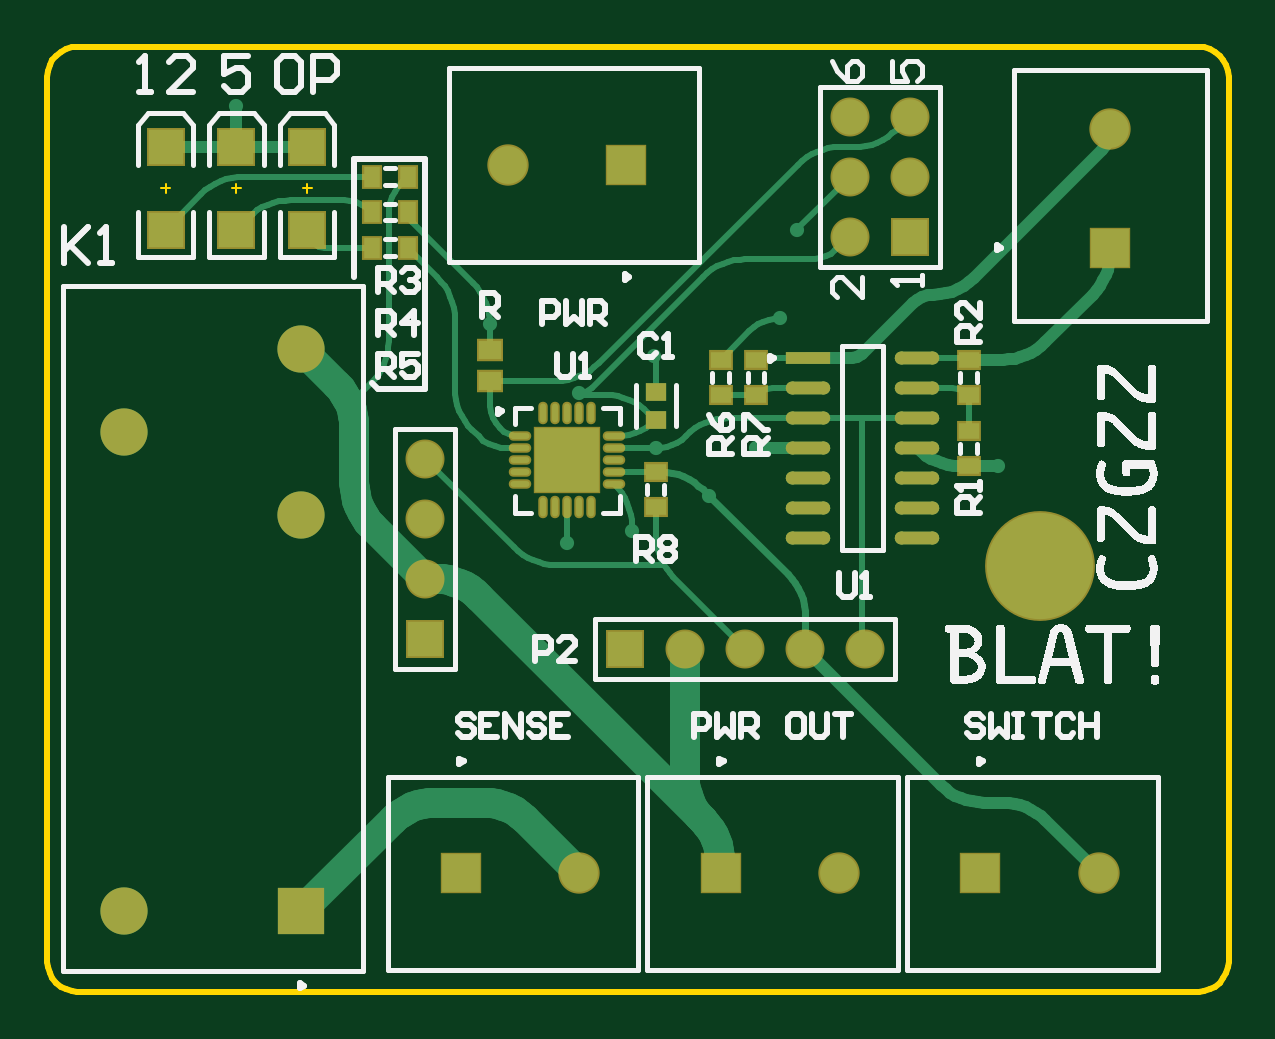
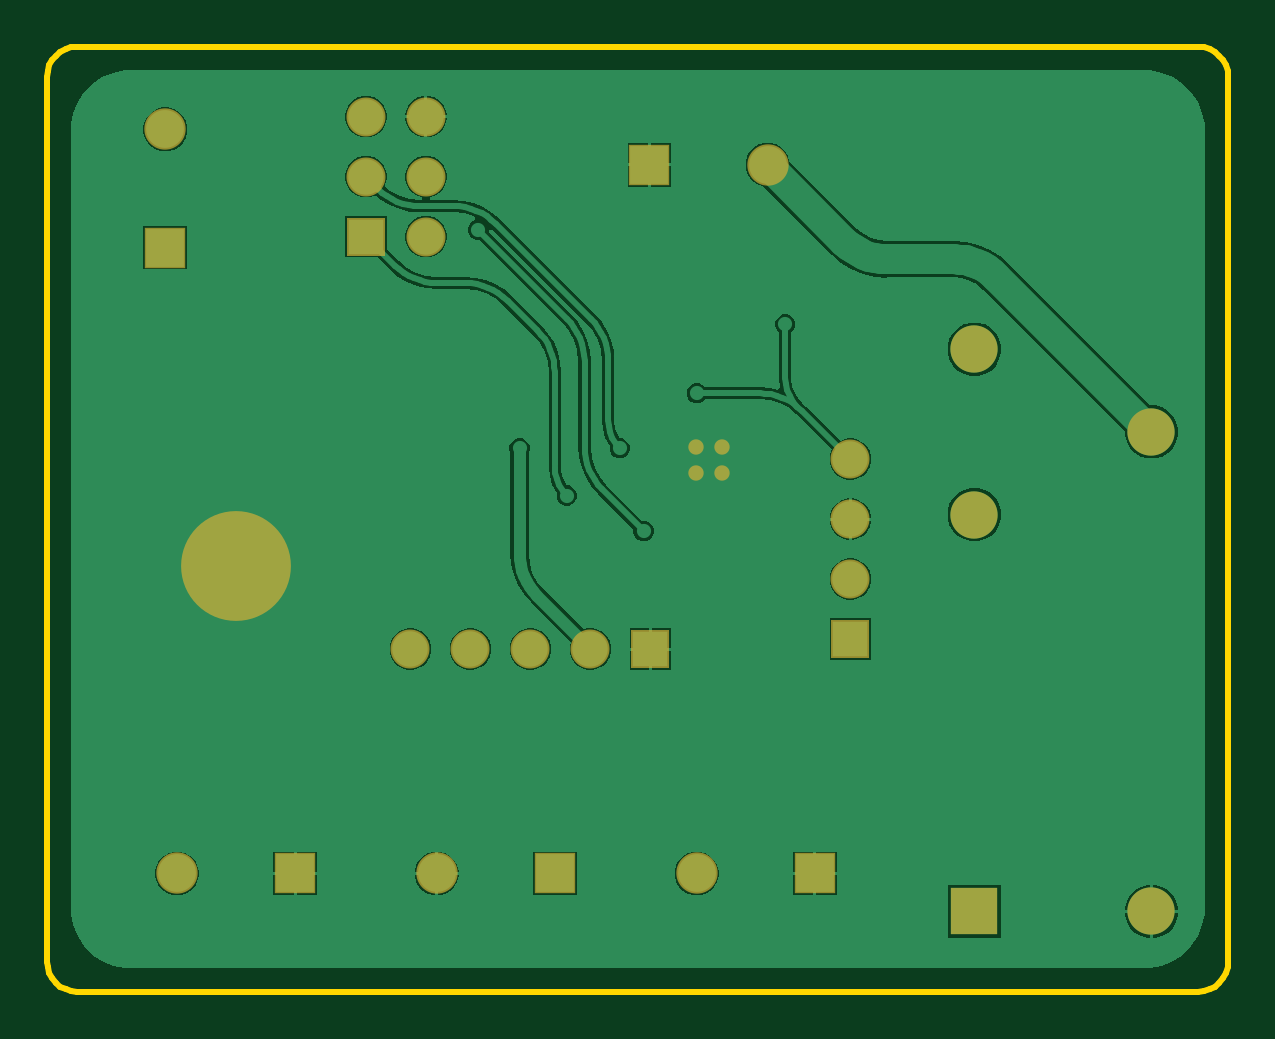
Circuit board: 10 layer files. Board 50.0 x 40.0 mm.
- bottom_copper: PCB2.GBL (21783 bytes)
- bottom_silk: PCB2.GBO (268 bytes)
- paste: PCB2.GBP (266 bytes)
- bottom_mask: PCB2.GBS (1253 bytes)
- outline: PCB2.GKO (271 bytes)
- outline: PCB2.GM1 (1222 bytes)
- top_copper: PCB2.GTL (12591 bytes)
- top_silk: PCB2.GTO (30238 bytes)
- paste: PCB2.GTP (2058 bytes)
- top_mask: PCB2.GTS (3009 bytes)

=== bottom_copper: PCB2.GBL (21783 bytes, source omitted) ===
=== bottom_silk: PCB2.GBO ===
G04*
G04 #@! TF.GenerationSoftware,Altium Limited,Altium Designer,21.6.1 (37)*
G04*
G04 Layer_Color=32896*
%FSLAX25Y25*%
%MOIN*%
G70*
G04*
G04 #@! TF.SameCoordinates,35447041-0B5E-4321-A350-582B76B9CE47*
G04*
G04*
G04 #@! TF.FilePolarity,Positive*
G04*
G01*
G75*
M02*

=== paste: PCB2.GBP ===
G04*
G04 #@! TF.GenerationSoftware,Altium Limited,Altium Designer,21.6.1 (37)*
G04*
G04 Layer_Color=128*
%FSLAX25Y25*%
%MOIN*%
G70*
G04*
G04 #@! TF.SameCoordinates,35447041-0B5E-4321-A350-582B76B9CE47*
G04*
G04*
G04 #@! TF.FilePolarity,Positive*
G04*
G01*
G75*
M02*

=== bottom_mask: PCB2.GBS ===
G04*
G04 #@! TF.GenerationSoftware,Altium Limited,Altium Designer,21.6.1 (37)*
G04*
G04 Layer_Color=16711935*
%FSLAX25Y25*%
%MOIN*%
G70*
G04*
G04 #@! TF.SameCoordinates,35447041-0B5E-4321-A350-582B76B9CE47*
G04*
G04*
G04 #@! TF.FilePolarity,Negative*
G04*
G01*
G75*
%ADD29R,0.06496X0.06496*%
%ADD31R,0.06890X0.06890*%
%ADD32C,0.06890*%
%ADD33R,0.06890X0.06890*%
%ADD34C,0.07874*%
%ADD35R,0.07874X0.07874*%
%ADD36C,0.06496*%
%ADD37R,0.06496X0.06496*%
%ADD38C,0.18307*%
%ADD39C,0.02559*%
D29*
X62992Y58740D02*
D03*
X143701Y125827D02*
D03*
D31*
X68898Y19685D02*
D03*
X112205D02*
D03*
X155512D02*
D03*
X96457Y137795D02*
D03*
D32*
X88583Y19685D02*
D03*
X131890D02*
D03*
X175197D02*
D03*
X177165Y143701D02*
D03*
X76772Y137795D02*
D03*
D33*
X177165Y124016D02*
D03*
D34*
X12795Y13366D02*
D03*
X42323Y107067D02*
D03*
Y79508D02*
D03*
X12795Y93287D02*
D03*
D35*
X42323Y13366D02*
D03*
D36*
X62992Y88740D02*
D03*
Y78740D02*
D03*
Y68740D02*
D03*
X136299Y57087D02*
D03*
X126299D02*
D03*
X116299D02*
D03*
X106299D02*
D03*
X133701Y125827D02*
D03*
X143701Y135827D02*
D03*
X133701D02*
D03*
X143701Y145827D02*
D03*
X133701D02*
D03*
D37*
X96299Y57087D02*
D03*
D38*
X165354Y70866D02*
D03*
D39*
X88779Y86417D02*
D03*
X84449D02*
D03*
X88779Y90748D02*
D03*
X84449D02*
D03*
M02*

=== outline: PCB2.GKO ===
G04*
G04 #@! TF.GenerationSoftware,Altium Limited,Altium Designer,21.6.1 (37)*
G04*
G04 Layer_Color=16711935*
%FSLAX25Y25*%
%MOIN*%
G70*
G04*
G04 #@! TF.SameCoordinates,35447041-0B5E-4321-A350-582B76B9CE47*
G04*
G04*
G04 #@! TF.FilePolarity,Positive*
G04*
G01*
G75*
M02*

=== outline: PCB2.GM1 ===
G04*
G04 #@! TF.GenerationSoftware,Altium Limited,Altium Designer,21.6.1 (37)*
G04*
G04 Layer_Color=16711935*
%FSLAX25Y25*%
%MOIN*%
G70*
G04*
G04 #@! TF.SameCoordinates,35447041-0B5E-4321-A350-582B76B9CE47*
G04*
G04*
G04 #@! TF.FilePolarity,Positive*
G04*
G01*
G75*
%ADD11C,0.01000*%
%ADD51C,0.00394*%
D11*
X196850Y152480D02*
X196754Y153456D01*
X196470Y154394D01*
X196008Y155258D01*
X195386Y156016D01*
X194628Y156638D01*
X193764Y157100D01*
X192826Y157384D01*
X191850Y157480D01*
Y0D02*
X192826Y96D01*
X193764Y381D01*
X194628Y843D01*
X195386Y1464D01*
X196008Y2222D01*
X196470Y3087D01*
X196754Y4025D01*
X196850Y5000D01*
X0D02*
X96Y4025D01*
X381Y3087D01*
X843Y2222D01*
X1464Y1464D01*
X2222Y843D01*
X3087Y381D01*
X4025Y96D01*
X5000Y0D01*
Y157480D02*
X4025Y157384D01*
X3087Y157100D01*
X2222Y156638D01*
X1464Y156016D01*
X843Y155258D01*
X381Y154394D01*
X96Y153456D01*
X0Y152480D01*
X152480Y157480D02*
X191850D01*
X196850Y5000D02*
Y152480D01*
X152480Y0D02*
X191850D01*
X5000D02*
X152480D01*
X5000Y157480D02*
X152480D01*
X0Y5000D02*
Y152480D01*
D51*
X18898Y133858D02*
X20472D01*
X19685Y133071D02*
Y134646D01*
X42520Y133858D02*
X44094D01*
X43307Y133071D02*
Y134646D01*
X30709Y133858D02*
X32284D01*
X31496Y133071D02*
Y134646D01*
M02*

=== top_copper: PCB2.GTL (12591 bytes, source omitted) ===
=== top_silk: PCB2.GTO (30238 bytes, source omitted) ===
=== paste: PCB2.GTP ===
G04*
G04 #@! TF.GenerationSoftware,Altium Limited,Altium Designer,21.6.1 (37)*
G04*
G04 Layer_Color=8421504*
%FSLAX25Y25*%
%MOIN*%
G70*
G04*
G04 #@! TF.SameCoordinates,35447041-0B5E-4321-A350-582B76B9CE47*
G04*
G04*
G04 #@! TF.FilePolarity,Positive*
G04*
G01*
G75*
%ADD14R,0.02756X0.03543*%
%ADD15R,0.03543X0.02756*%
%ADD16R,0.10630X0.10630*%
%ADD17O,0.00984X0.03150*%
%ADD18O,0.03150X0.00984*%
%ADD19R,0.05906X0.05906*%
G04:AMPARAMS|DCode=20|XSize=73.78mil|YSize=21.34mil|CornerRadius=10.67mil|HoleSize=0mil|Usage=FLASHONLY|Rotation=0.000|XOffset=0mil|YOffset=0mil|HoleType=Round|Shape=RoundedRectangle|*
%AMROUNDEDRECTD20*
21,1,0.07378,0.00000,0,0,0.0*
21,1,0.05244,0.02134,0,0,0.0*
1,1,0.02134,0.02622,0.00000*
1,1,0.02134,-0.02622,0.00000*
1,1,0.02134,-0.02622,0.00000*
1,1,0.02134,0.02622,0.00000*
%
%ADD20ROUNDEDRECTD20*%
%ADD21R,0.07378X0.02134*%
%ADD22R,0.03543X0.02953*%
%ADD23R,0.03740X0.03150*%
D14*
X54134Y124016D02*
D03*
X60039D02*
D03*
X54134Y129921D02*
D03*
X60039D02*
D03*
X54134Y135827D02*
D03*
X60039D02*
D03*
D15*
X153543Y99410D02*
D03*
Y105315D02*
D03*
Y87598D02*
D03*
Y93504D02*
D03*
X112205Y105315D02*
D03*
Y99409D02*
D03*
X118110Y99410D02*
D03*
Y105315D02*
D03*
X101378Y86614D02*
D03*
Y80709D02*
D03*
D16*
X86614Y88583D02*
D03*
D17*
X82677Y96457D02*
D03*
X84646D02*
D03*
X86614D02*
D03*
X88583D02*
D03*
X90551D02*
D03*
Y80709D02*
D03*
X88583D02*
D03*
X86614D02*
D03*
X84646D02*
D03*
X82677D02*
D03*
D18*
X94488Y92520D02*
D03*
Y90551D02*
D03*
Y88583D02*
D03*
Y86614D02*
D03*
Y84646D02*
D03*
X78740D02*
D03*
Y86614D02*
D03*
Y88583D02*
D03*
Y90551D02*
D03*
Y92520D02*
D03*
D19*
X19685Y126969D02*
D03*
Y140748D02*
D03*
X43307Y126969D02*
D03*
Y140748D02*
D03*
X31496Y126969D02*
D03*
Y140748D02*
D03*
D20*
X144945Y105551D02*
D03*
Y100551D02*
D03*
Y95551D02*
D03*
Y90551D02*
D03*
Y85551D02*
D03*
Y80551D02*
D03*
Y75551D02*
D03*
X126708D02*
D03*
Y80551D02*
D03*
Y85551D02*
D03*
Y90551D02*
D03*
Y95551D02*
D03*
Y100551D02*
D03*
D21*
Y105551D02*
D03*
D22*
X101402Y99984D02*
D03*
Y95260D02*
D03*
D23*
X73819Y101772D02*
D03*
Y106890D02*
D03*
M02*

=== top_mask: PCB2.GTS ===
G04*
G04 #@! TF.GenerationSoftware,Altium Limited,Altium Designer,21.6.1 (37)*
G04*
G04 Layer_Color=8388736*
%FSLAX25Y25*%
%MOIN*%
G70*
G04*
G04 #@! TF.SameCoordinates,35447041-0B5E-4321-A350-582B76B9CE47*
G04*
G04*
G04 #@! TF.FilePolarity,Negative*
G04*
G01*
G75*
G04:AMPARAMS|DCode=20|XSize=73.78mil|YSize=21.34mil|CornerRadius=10.67mil|HoleSize=0mil|Usage=FLASHONLY|Rotation=0.000|XOffset=0mil|YOffset=0mil|HoleType=Round|Shape=RoundedRectangle|*
%AMROUNDEDRECTD20*
21,1,0.07378,0.00000,0,0,0.0*
21,1,0.05244,0.02134,0,0,0.0*
1,1,0.02134,0.02622,0.00000*
1,1,0.02134,-0.02622,0.00000*
1,1,0.02134,-0.02622,0.00000*
1,1,0.02134,0.02622,0.00000*
%
%ADD20ROUNDEDRECTD20*%
%ADD21R,0.07378X0.02134*%
%ADD22R,0.03543X0.02953*%
%ADD24R,0.03347X0.04134*%
%ADD25R,0.04134X0.03347*%
%ADD26R,0.11221X0.11221*%
%ADD27O,0.01575X0.03740*%
%ADD28O,0.03740X0.01575*%
%ADD29R,0.06496X0.06496*%
%ADD30R,0.04331X0.03740*%
%ADD31R,0.06890X0.06890*%
%ADD32C,0.06890*%
%ADD33R,0.06890X0.06890*%
%ADD34C,0.07874*%
%ADD35R,0.07874X0.07874*%
%ADD36C,0.06496*%
%ADD37R,0.06496X0.06496*%
%ADD38C,0.18307*%
%ADD39C,0.02559*%
D20*
X144945Y105551D02*
D03*
Y100551D02*
D03*
Y95551D02*
D03*
Y90551D02*
D03*
Y85551D02*
D03*
Y80551D02*
D03*
Y75551D02*
D03*
X126708D02*
D03*
Y80551D02*
D03*
Y85551D02*
D03*
Y90551D02*
D03*
Y95551D02*
D03*
Y100551D02*
D03*
D21*
Y105551D02*
D03*
D22*
X101402Y99984D02*
D03*
Y95260D02*
D03*
D24*
X54134Y124016D02*
D03*
X60039D02*
D03*
X54134Y129921D02*
D03*
X60039D02*
D03*
X54134Y135827D02*
D03*
X60039D02*
D03*
D25*
X153543Y99410D02*
D03*
Y105315D02*
D03*
Y87598D02*
D03*
Y93504D02*
D03*
X112205Y105315D02*
D03*
Y99409D02*
D03*
X118110Y99410D02*
D03*
Y105315D02*
D03*
X101378Y86614D02*
D03*
Y80709D02*
D03*
D26*
X86614Y88583D02*
D03*
D27*
X82677Y96457D02*
D03*
X84646D02*
D03*
X86614D02*
D03*
X88583D02*
D03*
X90551D02*
D03*
Y80709D02*
D03*
X88583D02*
D03*
X86614D02*
D03*
X84646D02*
D03*
X82677D02*
D03*
D28*
X94488Y92520D02*
D03*
Y90551D02*
D03*
Y88583D02*
D03*
Y86614D02*
D03*
Y84646D02*
D03*
X78740D02*
D03*
Y86614D02*
D03*
Y88583D02*
D03*
Y90551D02*
D03*
Y92520D02*
D03*
D29*
X19685Y126969D02*
D03*
Y140748D02*
D03*
X43307Y126969D02*
D03*
Y140748D02*
D03*
X31496Y126969D02*
D03*
Y140748D02*
D03*
X62992Y58740D02*
D03*
X143701Y125827D02*
D03*
D30*
X73819Y101772D02*
D03*
Y106890D02*
D03*
D31*
X68898Y19685D02*
D03*
X112205D02*
D03*
X155512D02*
D03*
X96457Y137795D02*
D03*
D32*
X88583Y19685D02*
D03*
X131890D02*
D03*
X175197D02*
D03*
X177165Y143701D02*
D03*
X76772Y137795D02*
D03*
D33*
X177165Y124016D02*
D03*
D34*
X12795Y13366D02*
D03*
X42323Y107067D02*
D03*
Y79508D02*
D03*
X12795Y93287D02*
D03*
D35*
X42323Y13366D02*
D03*
D36*
X62992Y88740D02*
D03*
Y78740D02*
D03*
Y68740D02*
D03*
X136299Y57087D02*
D03*
X126299D02*
D03*
X116299D02*
D03*
X106299D02*
D03*
X133701Y125827D02*
D03*
X143701Y135827D02*
D03*
X133701D02*
D03*
X143701Y145827D02*
D03*
X133701D02*
D03*
D37*
X96299Y57087D02*
D03*
D38*
X165354Y70866D02*
D03*
D39*
X88779Y86417D02*
D03*
X84449D02*
D03*
X88779Y90748D02*
D03*
X84449D02*
D03*
M02*

